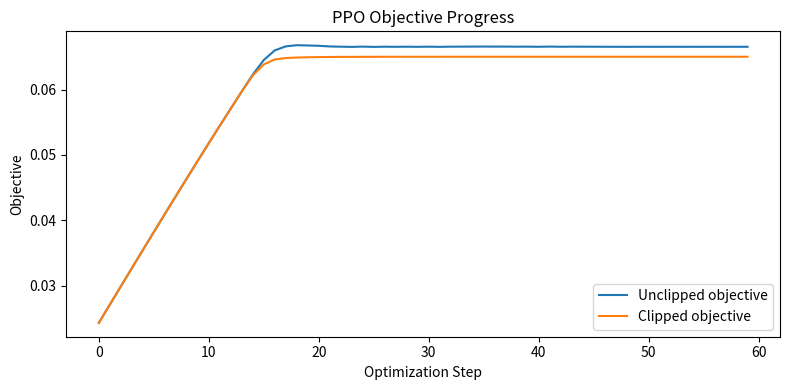

Python code for this plot:
from __future__ import annotations

import math
import random
from typing import List, Tuple


def sigmoid(x: float) -> float:
    return 1.0 / (1.0 + math.exp(-max(-35, min(35, x))))


def policy_prob(theta: List[float], state: List[float], action: int) -> float:
    # binary action policy via logistic model
    z = sum(w * x for w, x in zip(theta, state))
    p1 = sigmoid(z)
    return p1 if action == 1 else (1.0 - p1)


def sample_batch(n: int = 500, seed: int = 42):
    random.seed(seed)
    states, actions, advantages = [], [], []
    for _ in range(n):
        s = [random.uniform(-1.0, 1.0), random.uniform(-1.0, 1.0), 1.0]
        # synthetic old policy behavior
        pa = sigmoid(1.1 * s[0] - 0.6 * s[1])
        a = 1 if random.random() < pa else 0
        # synthetic advantage signal
        adv = (0.8 * s[0] - 0.5 * s[1]) + random.uniform(-0.2, 0.2)
        states.append(s)
        actions.append(a)
        advantages.append(adv)
    return states, actions, advantages


def ppo_objective(
    theta: List[float],
    theta_old: List[float],
    states: List[List[float]],
    actions: List[int],
    advs: List[float],
    clip_eps: float,
) -> Tuple[float, float]:
    unclipped_vals = []
    clipped_vals = []

    for s, a, A in zip(states, actions, advs):
        p_new = policy_prob(theta, s, a)
        p_old = policy_prob(theta_old, s, a)
        ratio = p_new / max(1e-12, p_old)

        u = ratio * A
        c = min(max(ratio, 1.0 - clip_eps), 1.0 + clip_eps) * A
        unclipped_vals.append(u)
        clipped_vals.append(min(u, c))

    return sum(unclipped_vals) / len(unclipped_vals), sum(clipped_vals) / len(clipped_vals)


def finite_diff_grad(
    theta: List[float],
    theta_old: List[float],
    states: List[List[float]],
    actions: List[int],
    advs: List[float],
    clip_eps: float,
    h: float = 1e-4,
) -> List[float]:
    grad = []
    _, base = ppo_objective(theta, theta_old, states, actions, advs, clip_eps)
    for i in range(len(theta)):
        t2 = theta[:]
        t2[i] += h
        _, v2 = ppo_objective(t2, theta_old, states, actions, advs, clip_eps)
        grad.append((v2 - base) / h)
    return grad


def maybe_plot(unclipped_hist: List[float], clipped_hist: List[float]):
    try:
        import matplotlib.pyplot as plt
    except Exception:
        print("step unclipped clipped")
        for i in range(0, len(unclipped_hist), max(1, len(unclipped_hist) // 10)):
            print(i, round(unclipped_hist[i], 6), round(clipped_hist[i], 6))
        return

    plt.figure(figsize=(8, 4))
    plt.plot(unclipped_hist, label="Unclipped objective")
    plt.plot(clipped_hist, label="Clipped objective")
    plt.title("PPO Objective Progress")
    plt.xlabel("Optimization Step")
    plt.ylabel("Objective")
    plt.legend()
    plt.tight_layout()
    plt.show()


if __name__ == "__main__":
    states, actions, advs = sample_batch(n=700, seed=9)

    theta_old = [0.2, -0.1, 0.0]
    theta = theta_old[:]

    lr = 0.3
    clip_eps = 0.2
    steps = 60

    unclipped_hist, clipped_hist = [], []
    for _ in range(steps):
        u, c = ppo_objective(theta, theta_old, states, actions, advs, clip_eps)
        unclipped_hist.append(u)
        clipped_hist.append(c)

        grad = finite_diff_grad(theta, theta_old, states, actions, advs, clip_eps)
        for i in range(len(theta)):
            theta[i] += lr * grad[i]

    print("theta_old:", [round(v, 4) for v in theta_old])
    print("theta_new:", [round(v, 4) for v in theta])
    print("final unclipped:", round(unclipped_hist[-1], 6))
    print("final clipped  :", round(clipped_hist[-1], 6))

    maybe_plot(unclipped_hist, clipped_hist)


# TODO (Student Exercise)
# Run training loop with different clip_eps and compare objectives.
